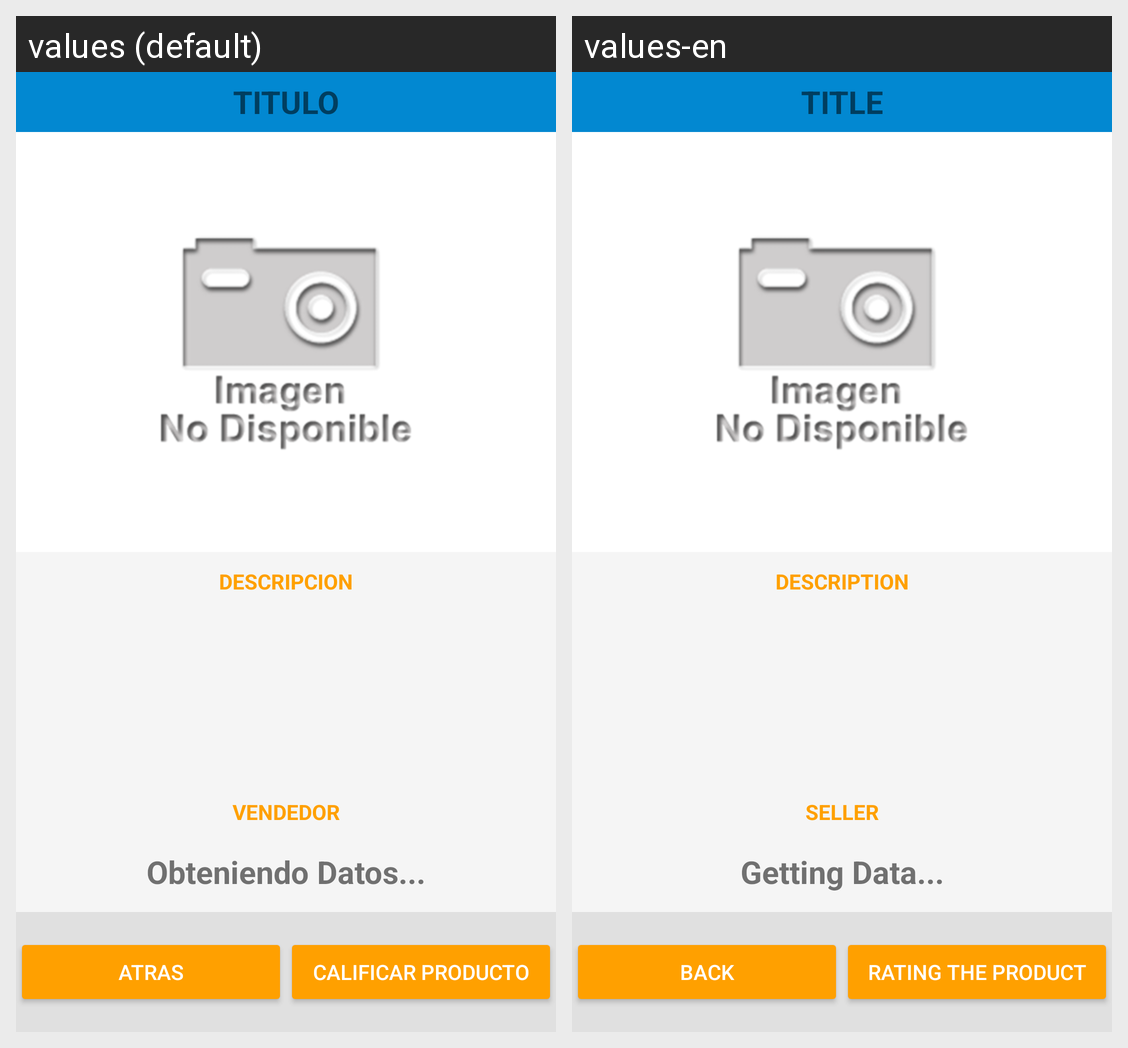

Locale-by-locale string values for the Android screen shown in this grid:
Android screen res/layout/activity_ver_compra.xml rendered under 2 locales, left to right: values (default), values-en. Device: Nexus 5 (rendered at 1080×1920; each locale shown at half size, 540×960, under a caption strip naming it); theme AppTheme.
Strings drawn on this screen, with the default value and each locale's value (text and hints the layout hard-codes, and strings that could not be matched under every locale, appear in the picture but are not listed):

titulo
  values: TITULO
  values-en: TITLE

txt_descripcion
  values: DESCRIPCION
  values-en: DESCRIPTION

txt_vendedor
  values: VENDEDOR
  values-en: SELLER

txt_obteniendo_datos
  values: Obteniendo Datos...
  values-en: Getting Data...

atras
  values: ATRAS
  values-en: back

txt_calificar
  values: CALIFICAR PRODUCTO
  values-en: RATING THE PRODUCT
